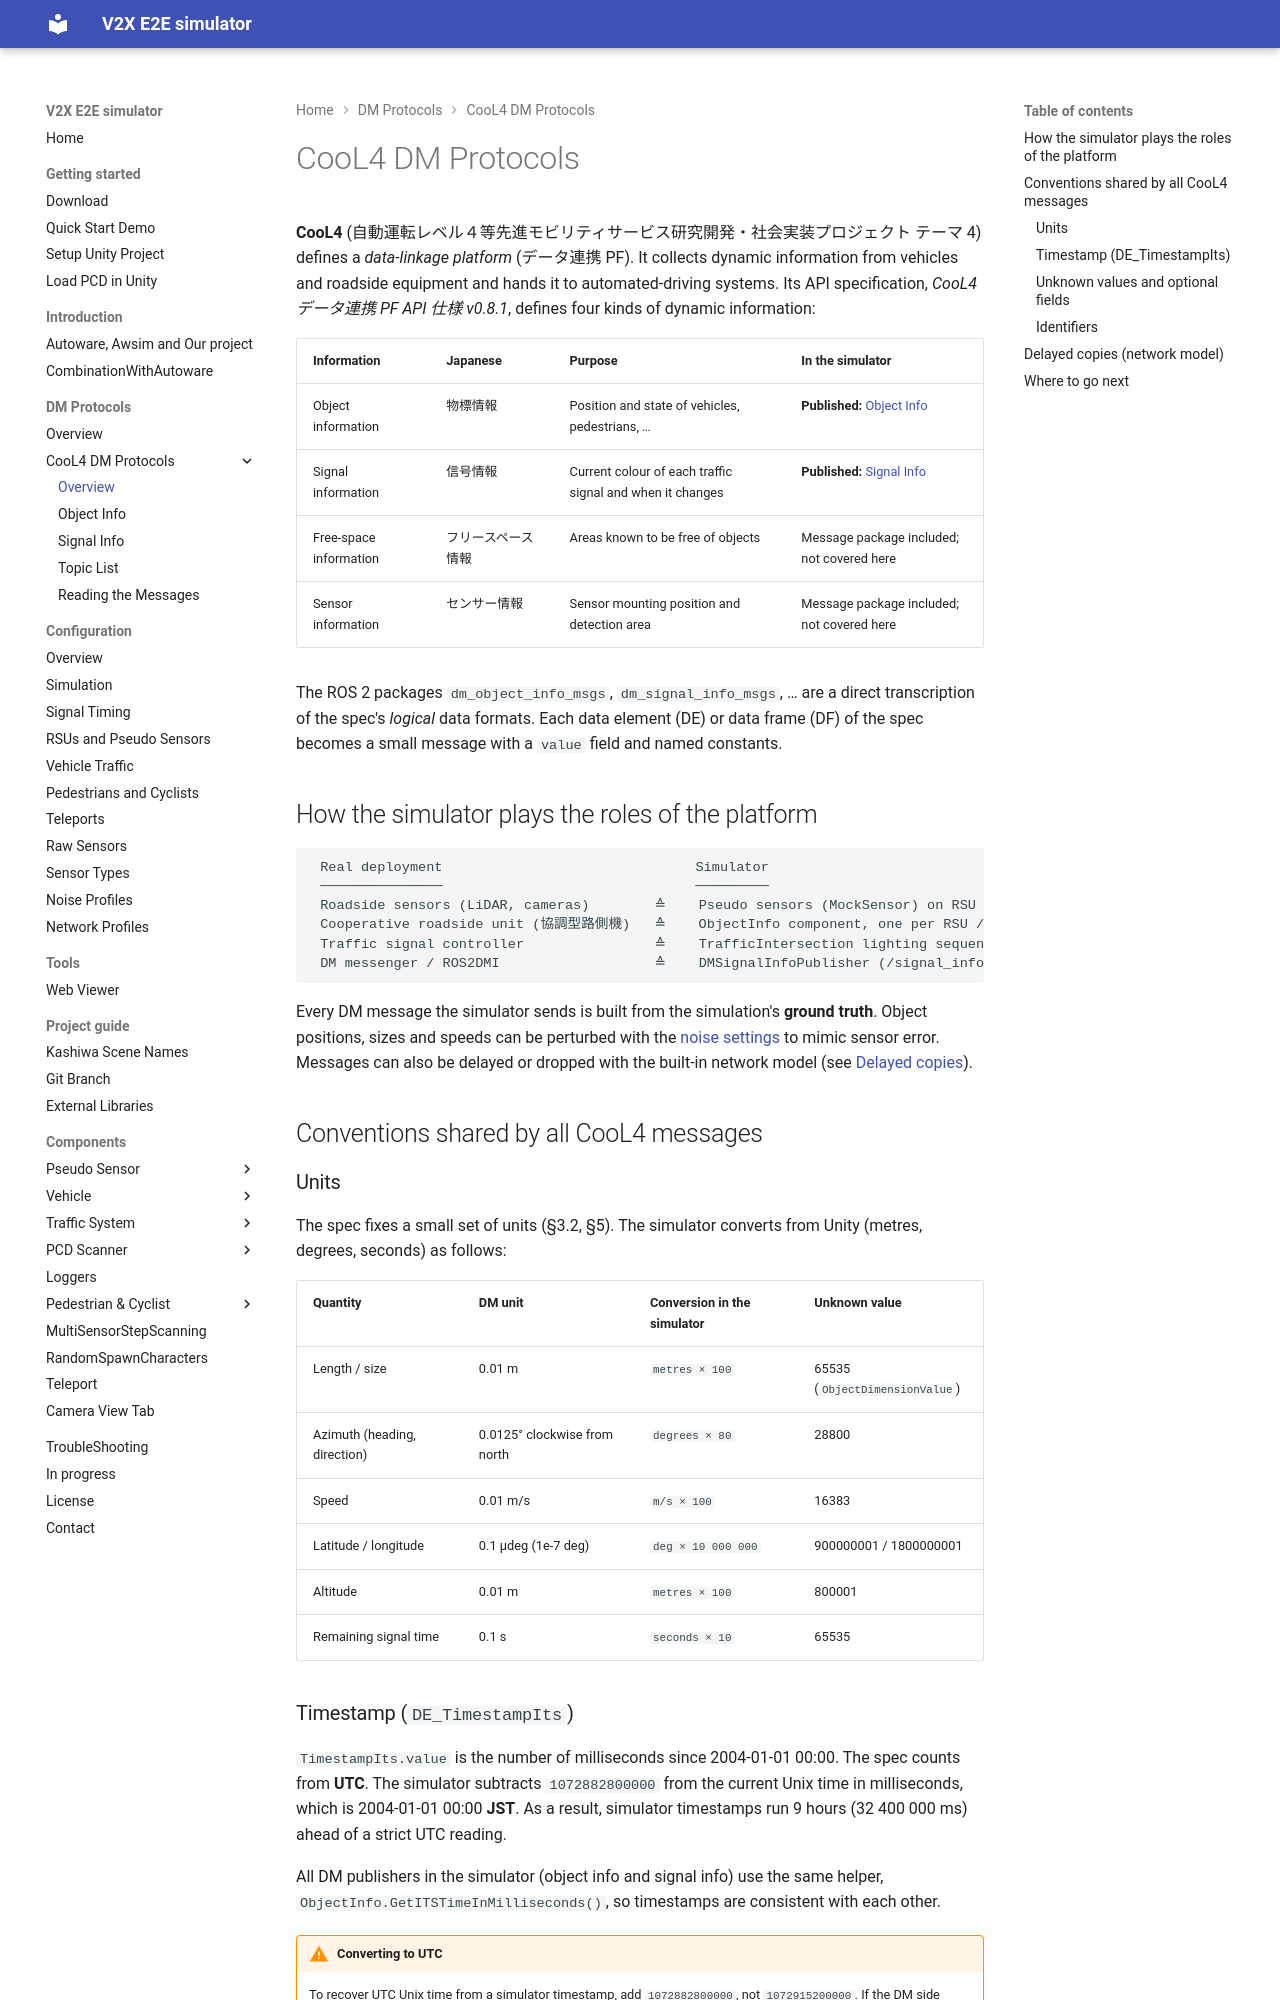

repository: tlab-wide/V2X_E2E_Simulator · page: dev/DMProtocols/CooL4/index.html · generator: mkdocs

# CooL4 DM Protocols

**CooL4** (自動運転レベル４等先進モビリティサービス研究開発・社会実装プロジェクト テーマ 4) defines a *data-linkage platform* (データ連携 PF). It collects dynamic information from vehicles and roadside equipment and hands it to automated-driving systems. Its API specification, *CooL4 データ連携 PF API 仕様 v0.8.1*, defines four kinds of dynamic information:

| Information | Japanese | Purpose | In the simulator |
|:--|:--|:--|:--|
| Object information | 物標情報 | Position and state of vehicles, pedestrians, … | **Published:** [Object Info](ObjectInfo/index.md) |
| Signal information | 信号情報 | Current colour of each traffic signal and when it changes | **Published:** [Signal Info](SignalInfo/index.md) |
| Free-space information | フリースペース情報 | Areas known to be free of objects | Message package included; not covered here |
| Sensor information | センサー情報 | Sensor mounting position and detection area | Message package included; not covered here |

The ROS 2 packages `dm_object_info_msgs`, `dm_signal_info_msgs`, … are a direct transcription of the spec's *logical* data formats. Each data element (DE) or data frame (DF) of the spec becomes a small message with a `value` field and named constants.

## How the simulator plays the roles of the platform

```text
 Real deployment                               Simulator
 ───────────────                               ─────────
 Roadside sensors (LiDAR, cameras)        ≙    Pseudo sensors (MockSensor) on RSU poles
 Cooperative roadside unit (協調型路側機)   ≙    ObjectInfo component, one per RSU / sensor
 Traffic signal controller                ≙    TrafficIntersection lighting sequences
 DM messenger / ROS2DMI                   ≙    DMSignalInfoPublisher (/signal_info)
```

Every DM message the simulator sends is built from the simulation's **ground truth**. Object positions, sizes and speeds can be perturbed with the [noise settings](../../Components/PseudoSensors/NoiseSetting/index.md) to mimic sensor error. Messages can also be delayed or dropped with the built-in network model (see [Delayed copies](#delayed-copies-network-model)).

## Conventions shared by all CooL4 messages

### Units

The spec fixes a small set of units (§3.2, §5). The simulator converts from Unity (metres, degrees, seconds) as follows:

| Quantity | DM unit | Conversion in the simulator | Unknown value |
|:--|:--|:--|:--|
| Length / size | 0.01 m | `metres × 100` | 65535 (`ObjectDimensionValue`) |
| Azimuth (heading, direction) | 0.0125° clockwise from north | `degrees × 80` | 28800 |
| Speed | 0.01 m/s | `m/s × 100` | 16383 |
| Latitude / longitude | 0.1 µdeg (1e-7 deg) | `deg × 10 000 000` | 900000001 / 1800000001 |
| Altitude | 0.01 m | `metres × 100` | 800001 |
| Remaining signal time | 0.1 s | `seconds × 10` | 65535 |
